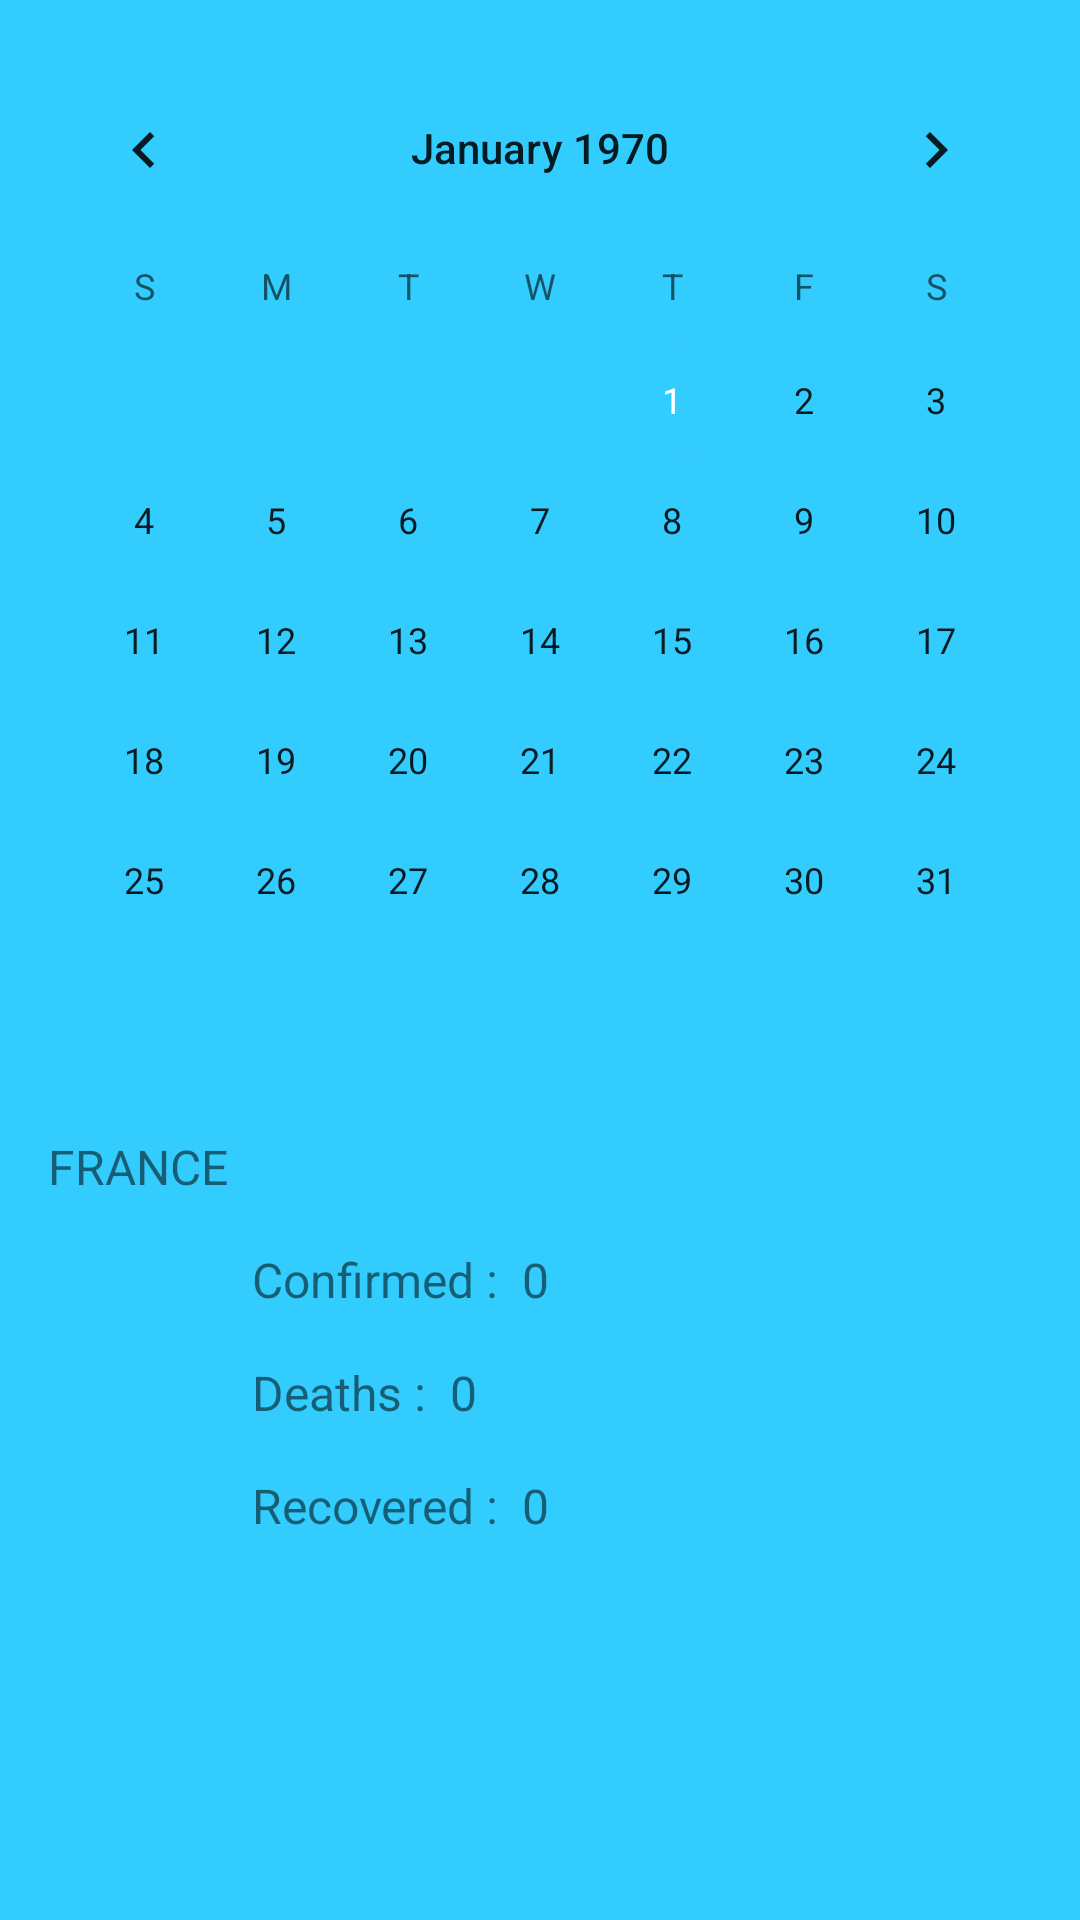

Reconstruct the res/layout file that produces this screen, plus the resources it refers to.
<!-- AndroidManifest.xml: application theme AppTheme -->
<!-- res/layout/activity_calendar_view.xml -->
<?xml version="1.0" encoding="utf-8"?>
<androidx.constraintlayout.widget.ConstraintLayout xmlns:android="http://schemas.android.com/apk/res/android"
    xmlns:app="http://schemas.android.com/apk/res-auto"
    xmlns:tools="http://schemas.android.com/tools"
    android:layout_width="match_parent"
    android:layout_height="match_parent"
    tools:context=".calendar_view">

    <CalendarView
        android:id="@+id/calendar_screen_calendar"
        android:layout_width="wrap_content"
        android:layout_height="wrap_content"
        android:layout_marginTop="16dp"
        app:layout_constraintEnd_toEndOf="parent"
        app:layout_constraintStart_toStartOf="parent"
        app:layout_constraintTop_toTopOf="parent" />

    <TextView
        android:id="@+id/calendar_screen_country"
        android:layout_width="wrap_content"
        android:layout_height="wrap_content"
        android:layout_marginStart="16dp"
        android:layout_marginTop="24dp"
        android:text="@string/calendar_screen_country"
        android:textSize="16sp"
        app:layout_constraintStart_toStartOf="parent"
        app:layout_constraintTop_toBottomOf="@+id/calendar_screen_calendar" />

    <TextView
        android:id="@+id/calendar_screen_confirmed_txt"
        android:layout_width="wrap_content"
        android:layout_height="wrap_content"
        android:layout_marginStart="8dp"
        android:layout_marginTop="16dp"
        android:text="@string/calendar_screen_confirmed_txt"
        android:textSize="16sp"
        app:layout_constraintStart_toEndOf="@+id/calendar_screen_country"
        app:layout_constraintTop_toBottomOf="@+id/calendar_screen_country" />

    <TextView
        android:id="@+id/calendar_screen_deaths_txt"
        android:layout_width="wrap_content"
        android:layout_height="wrap_content"
        android:layout_marginStart="8dp"
        android:layout_marginTop="16dp"
        android:text="@string/calendar_screen_deaths_txt"
        android:textSize="16sp"
        app:layout_constraintStart_toEndOf="@+id/calendar_screen_country"
        app:layout_constraintTop_toBottomOf="@+id/calendar_screen_confirmed_txt" />

    <TextView
        android:id="@+id/calendar_screen_recovered_txt"
        android:layout_width="wrap_content"
        android:layout_height="wrap_content"
        android:layout_marginStart="8dp"
        android:layout_marginTop="16dp"
        android:text="@string/calendar_screen_recovered_txt"
        android:textSize="16sp"
        app:layout_constraintStart_toEndOf="@+id/calendar_screen_country"
        app:layout_constraintTop_toBottomOf="@+id/calendar_screen_deaths_txt" />

    <TextView
        android:id="@+id/calendar_screen_confirmed_nb"
        android:layout_width="wrap_content"
        android:layout_height="wrap_content"
        android:layout_marginStart="8dp"
        android:text="@string/calendar_screen_confirmed_nb"
        android:textSize="16sp"
        app:layout_constraintStart_toEndOf="@+id/calendar_screen_confirmed_txt"
        app:layout_constraintTop_toTopOf="@+id/calendar_screen_confirmed_txt" />

    <TextView
        android:id="@+id/calendar_screen_deaths_nb"
        android:layout_width="wrap_content"
        android:layout_height="wrap_content"
        android:layout_marginStart="8dp"
        android:text="@string/calendar_screen_deaths_nb"
        android:textSize="16sp"
        app:layout_constraintStart_toEndOf="@+id/calendar_screen_deaths_txt"
        app:layout_constraintTop_toTopOf="@+id/calendar_screen_deaths_txt" />

    <TextView
        android:id="@+id/calendar_screen_recovered_nb"
        android:layout_width="wrap_content"
        android:layout_height="wrap_content"
        android:layout_marginStart="8dp"
        android:text="@string/calendar_screen_recovered_nb"
        android:textSize="16sp"
        app:layout_constraintStart_toEndOf="@+id/calendar_screen_recovered_txt"
        app:layout_constraintTop_toTopOf="@+id/calendar_screen_recovered_txt" />

</androidx.constraintlayout.widget.ConstraintLayout>
<!-- resources referenced by this layout -->
<resources>
  <string name="calendar_screen_confirmed_nb">0</string>
  <string name="calendar_screen_confirmed_txt">Confirmed :</string>
  <string name="calendar_screen_country">FRANCE</string>
  <string name="calendar_screen_deaths_nb">0</string>
  <string name="calendar_screen_deaths_txt">Deaths :</string>
  <string name="calendar_screen_recovered_nb">0</string>
  <string name="calendar_screen_recovered_txt">Recovered :</string>
  <style name="AppTheme" parent="Theme.AppCompat.Light.DarkActionBar">
          
          <item name="colorPrimary">@color/colorPrimary</item>
          <item name="colorPrimaryDark">@color/colorPrimaryDark</item>
          <item name="colorAccent">@color/colorAccent</item>
          <item name="android:colorBackground">@color/colorAccent</item>
      </style>
  <color name="colorPrimary">#000033</color>
  <color name="colorPrimaryDark">#000033</color>
  <color name="colorAccent">#33CCFF</color>
</resources>
